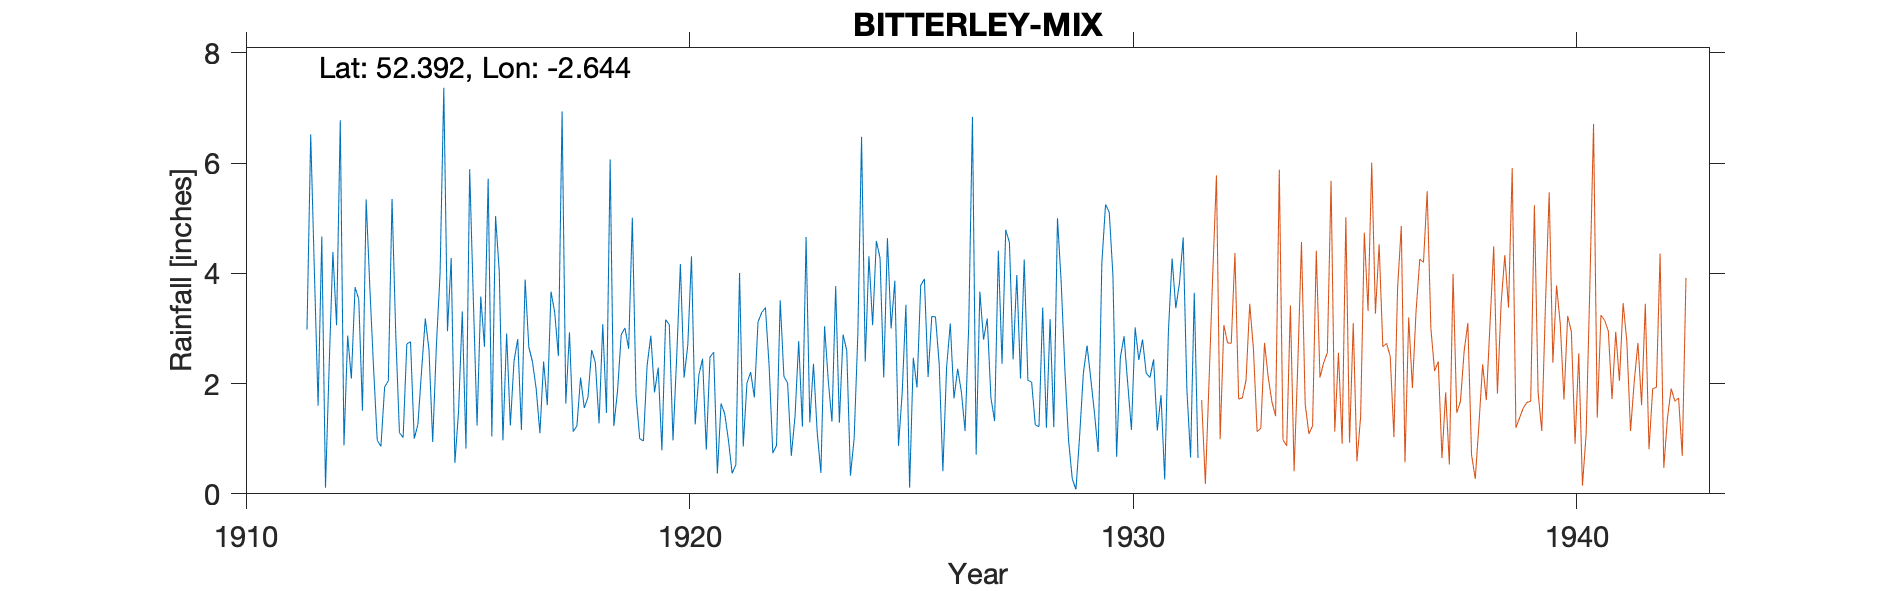

The file beside this chart, header and first rows:
BITTERLEY-MIX-RECTORY, , , , , , , , , , , , , , , , , , , , , , , 
Grid ref, SO563773, Long, -2.644, Lat, 52.39, Elevation, 509, ft., , , , , , , , , , , , , , , 
Station no, 2269/5, , , , , , , , , , , , , , , , , , , , , , 
, 1910, 1911, 1912, 1913, 1914, 1915, 1916, 1917, 1918, 1919, 1920, 1921, 1922, 1923, 1924, 1925, 1926, 1927, 1928, 1929, 1930, 1931, 1932
January, , , 4.03, 3.53, 1.02, 2.95, 1.04, 1.9, 2.11, 3.01, 3.07, 2.57, 3.12, 1.22, 2.6, 3, 3.21, 3.67, 4.25, 0.97, 3.96, 1.15, 
February, , , 1.6, 1.51, 2.72, 4.28, 5.04, 1.1, 1.56, 2.63, 0.97, 0.37, 3.29, 4.66, 0.33, 3.87, 2.36, 2.8, 2.06, 0.27, 0.67, 1.79, 
March, , , 4.67, 5.34, 2.76, 0.56, 4.04, 2.4, 1.75, 5.01, 2.49, 1.64, 3.38, 1.3, 1.01, 0.87, 0.41, 3.18, 2.03, 0.08, 2.47, 0.26, 
April, , , 0.11, 3.74, 1, 1.5, 0.97, 1.61, 2.61, 1.79, 4.17, 1.45, 2.32, 2.36, 2.9, 1.84, 2.29, 1.74, 1.25, 1.06, 2.86, 2.94, 
May, , , 2.33, 2.29, 1.26, 3.31, 2.91, 3.67, 2.38, 1, 2.11, 0.97, 0.74, 1.12, 6.48, 3.43, 3.09, 1.32, 1.22, 2.19, 2, 4.27, 
June, , , 4.39, 0.97, 2.24, 0.82, 1.24, 3.29, 1.28, 0.96, 2.7, 0.37, 0.88, 0.38, 2.4, 0.11, 1.73, 4.41, 3.38, 2.69, 1.16, 3.37, 
July, , , 3.06, 0.86, 3.18, 5.89, 2.41, 2.5, 3.08, 2.33, 4.31, 0.53, 3.51, 3.04, 4.31, 2.47, 2.27, 2.36, 1.2, 2.09, 3.02, 3.83, 
August, , , 6.78, 1.94, 2.61, 3.51, 2.81, 6.94, 1.47, 2.87, 1.26, 4.01, 2.13, 2.05, 3.06, 1.93, 1.85, 4.79, 3.17, 1.47, 2.43, 4.65, 
September, , , 0.88, 2.05, 0.94, 1.24, 1.16, 1.64, 6.07, 1.84, 2.16, 0.86, 2.01, 1.31, 4.59, 3.78, 1.14, 4.56, 1.21, 0.76, 2.8, 1.89, 
October, , , 2.87, 5.35, 2.69, 3.58, 3.89, 2.93, 1.23, 2.29, 2.45, 2.01, 0.69, 3.77, 4.28, 3.9, 3.07, 2.44, 5, 4.19, 2.19, 0.66, 
November, , 2.98, 2.09, 2.91, 4.01, 2.67, 2.66, 1.13, 1.87, 0.79, 0.8, 2.21, 1.4, 1.29, 2.11, 2.12, 6.84, 3.97, 3.84, 5.25, 2.11, 3.65, 
December, , 6.52, 3.75, 1.11, 7.37, 5.72, 2.39, 1.23, 2.89, 3.16, 2.48, 1.75, 2.77, 2.89, 4.64, 3.22, 0.71, 2.09, 2.25, 5.11, 2.44, 0.65, 
Total, , , 36.56, 31.6, 31.8, 36.03, 30.56, 30.34, 28.3, 27.68, 28.97, 18.74, 26.24, 25.39, 38.71, 30.54, 28.97, 37.33, 30.86, 26.13, 28.11, 29.11, 
NOTES, , , , , , , , , , , , , , , , , , , , , , , 
NGR is for Rectory. Gauge moved 60 yards…, , , , , , , , , , , , , , , , , , , , , , , 
